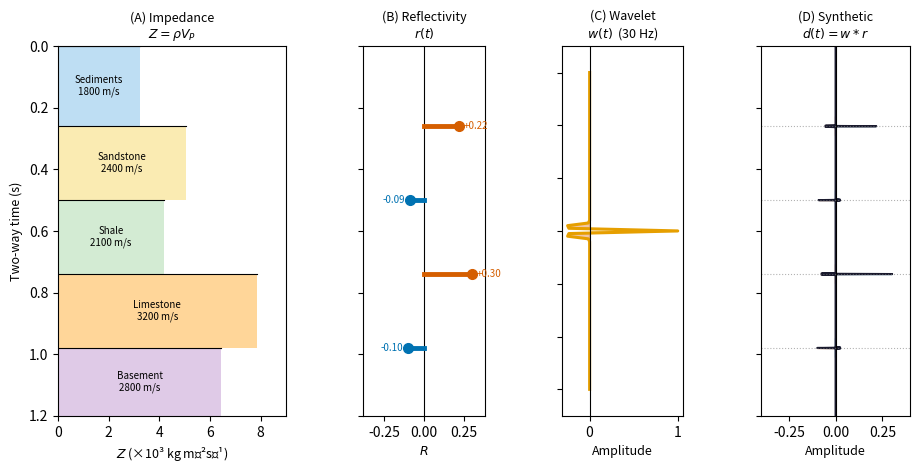

The matplotlib source for this figure: (Note: this script raises an exception after producing the figure.)
"""
1-D impedance model → reflectivity series → source wavelet → synthetic seismogram.
Four-panel figure for the convolutional model (lecture 08, slide 5).
"""
import numpy as np
import matplotlib
matplotlib.use("Agg")
import matplotlib.pyplot as plt
def scipy_ricker(points, a):
    """Ricker (Mexican hat) wavelet — replaces removed scipy.signal.ricker."""
    t = np.arange(-(points // 2), points // 2 + 1) * 1.0
    psi = (1 - 2*(np.pi*a*t)**2 / points**2) * np.exp(-(np.pi*a*t)**2 / points**2)
    return psi[:points]

BLUE   = "#0072B2"
RED    = "#D55E00"
ORANGE = "#E69F00"
DARK   = "#1A1A2E"

# ── Earth model (two-way times at layer tops) ─────────────────────────────────
layer_twt = np.array([0.00, 0.26, 0.50, 0.74, 0.98])   # s
Vp        = np.array([1800, 2400, 2100, 3200, 2800])    # m/s
rho       = np.array([1.80, 2.10, 2.00, 2.45, 2.30])   # g/cm³
Z         = Vp * rho
layer_labels = [
    "Sediments\n1800 m/s",
    "Sandstone\n2400 m/s",
    "Shale\n2100 m/s",
    "Limestone\n3200 m/s",
    "Basement\n2800 m/s",
]
layer_colors = ["#AED6F1", "#F9E79F", "#C8E6C9", "#FFCC80", "#D7BDE2"]

# ── Time axis & reflectivity ──────────────────────────────────────────────────
T_MAX = 1.20
dt    = 0.001
t_ax  = np.arange(0, T_MAX, dt)
r_series = np.zeros(len(t_ax))
R_vals, t_R = [], []
for i in range(len(layer_twt) - 1):
    R = (Z[i + 1] - Z[i]) / (Z[i + 1] + Z[i])
    t_i = layer_twt[i + 1]
    idx = int(round(t_i / dt))
    if 0 <= idx < len(t_ax):
        r_series[idx] = R
    R_vals.append(R)
    t_R.append(t_i)

# ── Ricker wavelet (30 Hz) ────────────────────────────────────────────────────
f_dom = 30
nw    = int(0.12 / dt)
if nw % 2 == 0:
    nw += 1
wav = scipy_ricker(nw, 1.0 / (f_dom * dt))
wav = wav / np.max(np.abs(wav))

# ── Synthetic ─────────────────────────────────────────────────────────────────
synth = np.convolve(r_series, wav, mode="same")

# ── Figure ────────────────────────────────────────────────────────────────────
fig, axes = plt.subplots(1, 4, figsize=(11, 4.8),
                          gridspec_kw={"width_ratios": [1.6, 0.85, 0.85, 1.05]})
fig.subplots_adjust(wspace=0.50)

# Panel A: impedance profile
ax = axes[0]
for i in range(len(layer_twt)):
    t_top = layer_twt[i]
    t_bot = layer_twt[i + 1] if i + 1 < len(layer_twt) else T_MAX
    ax.fill_betweenx([t_top, t_bot], 0, Z[i] / 1000,
                     color=layer_colors[i], alpha=0.8, linewidth=0)
    ax.plot([0, Z[i] / 1000], [t_top, t_top], color="k", lw=0.8)
    ax.text(Z[i] / 1000 * 0.50, (t_top + t_bot) / 2,
            layer_labels[i], fontsize=7, ha="center", va="center")
ax.set_xlim(0, 9)
ax.set_ylim(T_MAX, 0)
ax.set_xlabel("$Z$ (×10³ kg m⁻²s⁻¹)", fontsize=9)
ax.set_ylabel("Two-way time (s)", fontsize=9)
ax.set_title("(A) Impedance\n$Z = \\rho V_P$", fontsize=9)

# Panel B: reflectivity spikes
ax = axes[1]
ax.axvline(0, color="k", lw=0.8)
for R, t in zip(R_vals, t_R):
    col = RED if R > 0 else BLUE
    ax.plot([0, R], [t, t], color=col, lw=3.5)
    ax.plot(R, t, "o", ms=7, color=col, zorder=5)
    ax.text(R + (0.03 if R > 0 else -0.03), t, f"{R:+.2f}",
            fontsize=7, va="center", ha="left" if R > 0 else "right", color=col)
ax.set_xlim(-0.38, 0.38)
ax.set_ylim(T_MAX, 0)
ax.set_xlabel("$R$", fontsize=9)
ax.set_title("(B) Reflectivity\n$r(t)$", fontsize=9)
ax.set_yticklabels([])

# Panel C: wavelet
ax = axes[2]
tw_ms = (np.arange(len(wav)) - len(wav) // 2) * dt * 1000
ax.plot(wav, tw_ms, color=ORANGE, lw=2.2)
ax.fill_betweenx(tw_ms, 0, wav, where=wav > 0, color=ORANGE, alpha=0.45)
ax.fill_betweenx(tw_ms, 0, wav, where=wav < 0, color=RED,    alpha=0.35)
ax.axvline(0, color="k", lw=0.8)
ax.set_ylim(70, -70)
ax.set_xlabel("Amplitude", fontsize=9)
ax.set_title(f"(C) Wavelet\n$w(t)$  ({f_dom} Hz)", fontsize=9)
ax.set_yticklabels([])

# Panel D: synthetic seismogram
ax = axes[3]
ax.plot(synth, t_ax, color=DARK, lw=1.5)
ax.fill_betweenx(t_ax, synth, 0, where=synth > 0, color=BLUE, alpha=0.55)
ax.fill_betweenx(t_ax, synth, 0, where=synth < 0, color=RED,  alpha=0.45)
ax.axvline(0, color="k", lw=0.8)
for t in t_R:
    ax.axhline(t, color="gray", ls=":", lw=0.8, alpha=0.6)
ax.set_xlim(-0.40, 0.40)
ax.set_ylim(T_MAX, 0)
ax.set_xlabel("Amplitude", fontsize=9)
ax.set_title("(D) Synthetic\n$d(t) = w * r$", fontsize=9)
ax.set_yticklabels([])

plt.savefig("assets/figures/fig_impedance_synthetic.png", dpi=150, bbox_inches="tight")
print("Saved: assets/figures/fig_impedance_synthetic.png")
